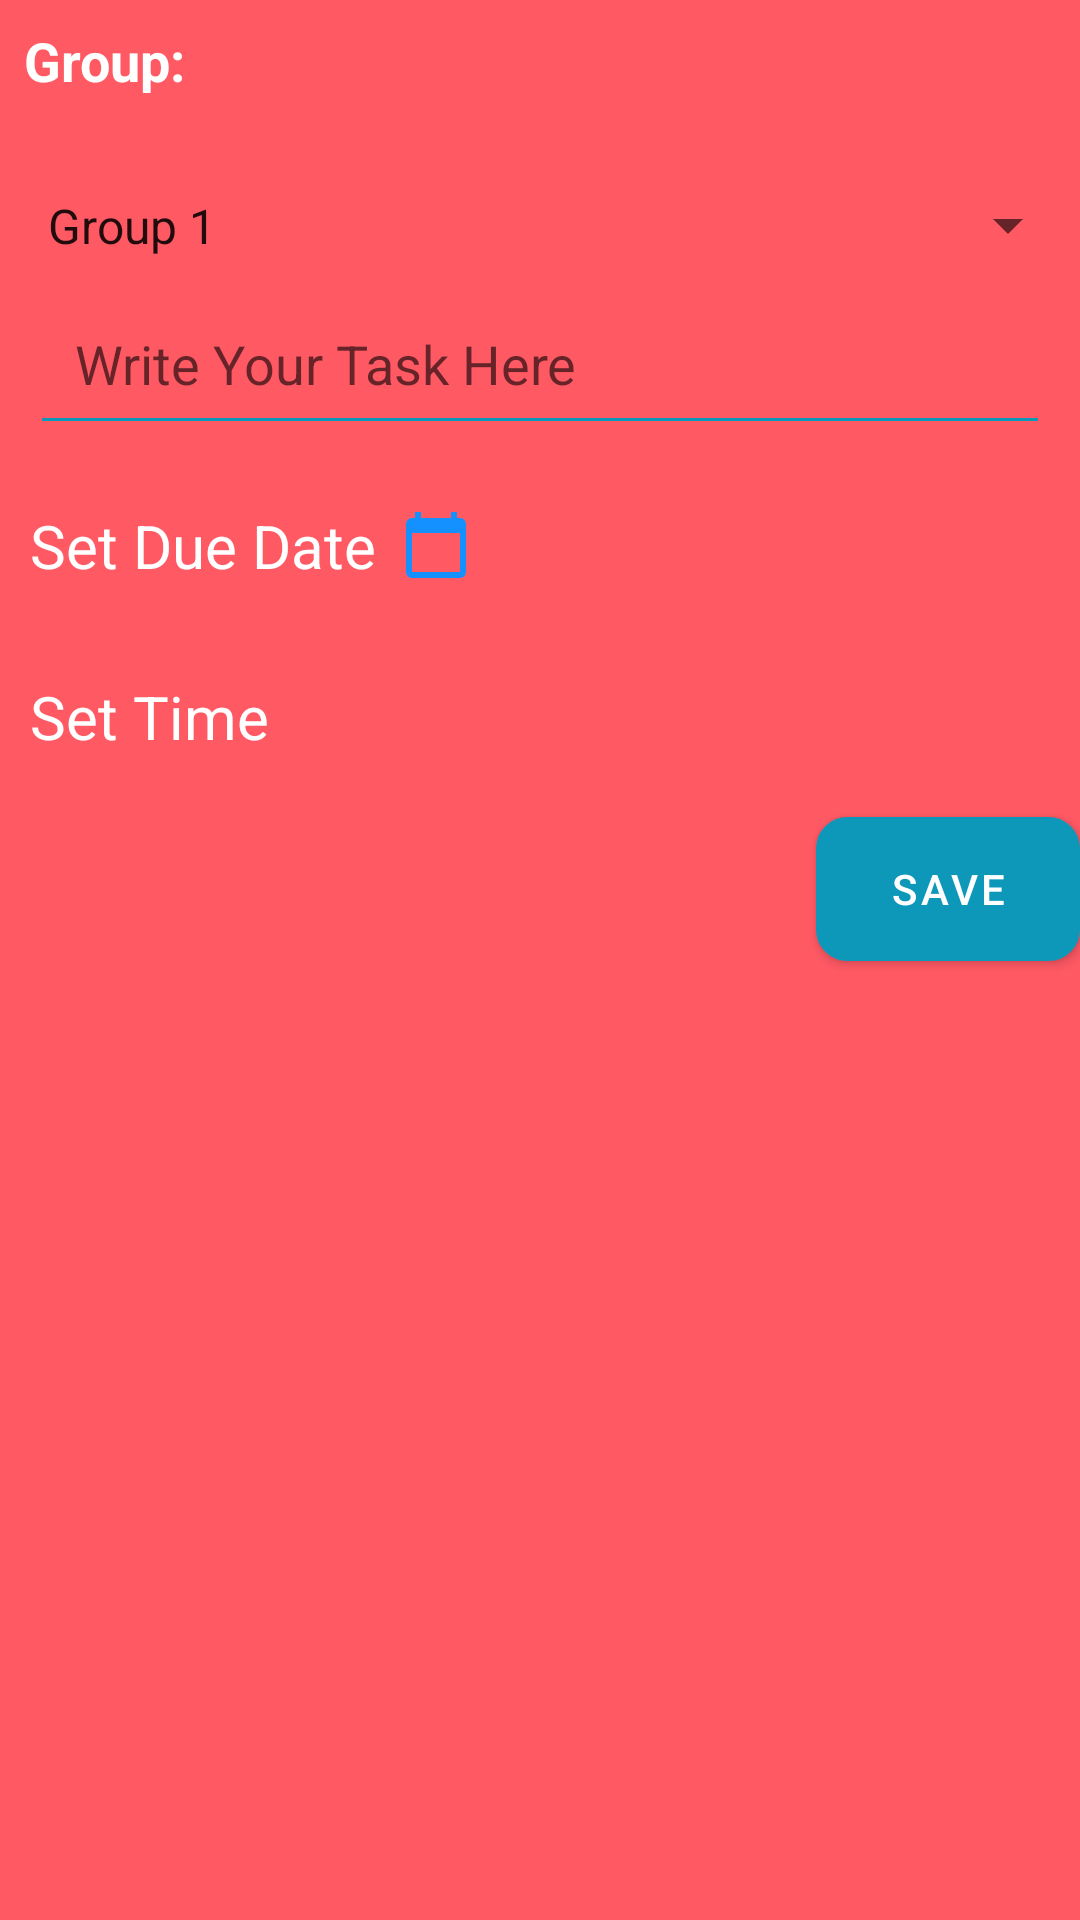

Produce the Android XML layout that renders to this screen, including the resource entries it uses.
<!-- AndroidManifest.xml: application theme Theme.ToDOLIST -->
<!-- res/layout/add_new_task.xml -->
<?xml version="1.0" encoding="utf-8"?>
<RelativeLayout xmlns:android="http://schemas.android.com/apk/res/android"
    xmlns:app="http://schemas.android.com/apk/res-auto"
    xmlns:tools="http://schemas.android.com/tools"
    android:layout_width="match_parent"
    android:layout_height="match_parent"
    android:background="#FF5964"
    tools:context=".AddNewTask">

    <TextView
        android:id="@+id/titleTextView"
        android:layout_width="match_parent"
        android:layout_height="wrap_content"
        android:text="Group:"
        android:textSize="18sp"
        android:textStyle="bold"
        android:textColor="@color/white"
        android:padding="8dp" />

    <Spinner
        android:id="@+id/groupSpinner"
        android:layout_width="match_parent"
        android:layout_height="wrap_content"
        android:layout_below="@id/titleTextView"
        android:padding="8dp"
        android:entries="@array/group_names"
        android:layout_marginTop="16dp" />

    <EditText
        android:id="@+id/description_edittext"
        android:layout_width="match_parent"
        android:layout_height="wrap_content"
        android:layout_marginStart="10dp"
        android:layout_marginEnd="10dp"
        android:backgroundTint="@color/green_blue"
        android:hint="Write Your Task Here"
        android:inputType="textMultiLine"
        android:maxLines="5"
        android:padding="15dp"
        android:layout_below="@id/groupSpinner"
        android:textColor="@color/white" />

    <TextView
        android:id="@+id/set_due_tv"
        android:layout_width="wrap_content"
        android:layout_height="wrap_content"
        android:layout_below="@id/description_edittext"
        android:drawableRight="@drawable/ic_calendar"
        android:drawablePadding="8dp"
        android:padding="10dp"
        android:text="Set Due Date"
        android:textColor="@color/white"
        android:textSize="20sp"
        android:layout_marginTop="10dp" />

    <TextView
        android:id="@+id/set_time_tv"
        android:layout_width="wrap_content"
        android:layout_height="wrap_content"
        android:layout_below="@id/set_due_tv"
        android:drawableRight="@drawable/ic_alarm"
        android:drawablePadding="8dp"
        android:padding="10dp"
        android:text="Set Time"
        android:textColor="@color/white"
        android:textSize="20sp"
        android:layout_marginTop="10dp" />

    <Button
        android:id="@+id/save_btn"
        android:layout_width="wrap_content"
        android:layout_height="wrap_content"
        android:layout_below="@id/set_time_tv"
        android:layout_alignParentEnd="true"
        android:layout_marginTop="10dp"
        android:text="Save"
        android:background="@drawable/rounded_corner" />

</RelativeLayout>
<!-- resources referenced by this layout -->
<resources>
  <string-array name="group_names">
          <item>Group 1</item>
          <item>Group 2</item>
          <item>Group 3</item>
          <item>Group 4</item>
          <item>Group 5</item>
      </string-array>
  <color name="green_blue">#0D98BA</color>
  <color name="white">#FFFFFFFF</color>
  <!-- drawable ic_calendar (drawable) -->
  <vector android:height="24dp" android:tint="#1491FF"
      android:viewportHeight="24" android:viewportWidth="24"
      android:width="24dp" xmlns:android="http://schemas.android.com/apk/res/android">
      <path android:fillColor="@android:color/white" android:pathData="M20,3h-1L19,1h-2v2L7,3L7,1L5,1v2L4,3c-1.1,0 -2,0.9 -2,2v16c0,1.1 0.9,2 2,2h16c1.1,0 2,-0.9 2,-2L22,5c0,-1.1 -0.9,-2 -2,-2zM20,21L4,21L4,8h16v13z"/>
  </vector>
  <!-- drawable rounded_corner (drawable) -->
  <?xml version="1.0" encoding="utf-8"?>
  <shape xmlns:android="http://schemas.android.com/apk/res/android">
  <stroke
      android:width="1dp"
      android:color="@color/white" />
  
  <corners
  
      android:radius="10dp" />
  <solid
      android:color="@color/white" />
  
  </shape>
  <style name="Theme.ToDOLIST" parent="Theme.MaterialComponents.DayNight.DarkActionBar">
          
          <item name="colorPrimary">@color/green_blue</item>
          <item name="colorPrimaryVariant">@color/dark_blue</item>
          <item name="colorOnPrimary">@color/white</item>
          
          <item name="colorSecondary">@color/teal_200</item>
          <item name="colorSecondaryVariant">@color/teal_700</item>
          <item name="colorOnSecondary">@color/dark_blue</item>
          
          <item name="android:statusBarColor" tools:targetApi="l">?attr/colorPrimary</item>
          
      </style>
  <color name="dark_blue">#192A56</color>
  <color name="teal_200">#FF03DAC5</color>
  <color name="teal_700">#FF018786</color>
</resources>
